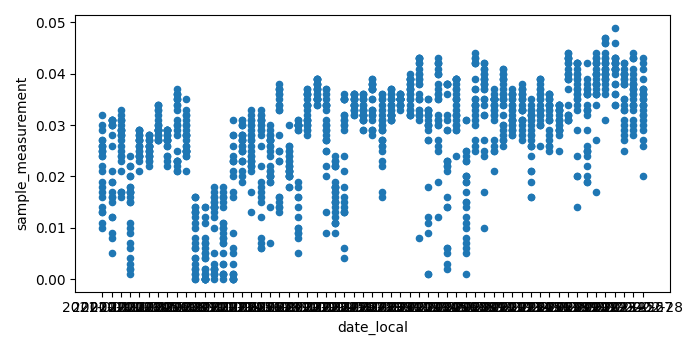

Source data for this figure (header and first rows):
state_code, county_code, site_number, parameter_code, poc, latitude, longitude, datum, parameter, date_local, time_local, date_gmt, time_gmt, sample_measurement, units_of_measure, units_of_measure_code, sample_duration, sample_duration_code, sample_frequency, detection_limit, uncertainty, qualifier, method_type, method
36, 001, 0012, 44201, 1, 42.68, -73.76, WGS84, Ozone, 2021-01-01, 00:00, 2021-01-01, 05:00, 0.026, Parts per million, 007, 1 HOUR, 1, HOURLY, 0.005, , , FEM, INSTRUMENTAL - ULTRA VIOLET ABSORPTION
36, 001, 0012, 44201, 1, 42.68, -73.76, WGS84, Ozone, 2021-01-01, 01:00, 2021-01-01, 06:00, 0.025, Parts per million, 007, 1 HOUR, 1, HOURLY, 0.005, , , FEM, INSTRUMENTAL - ULTRA VIOLET ABSORPTION
36, 001, 0012, 44201, 1, 42.68, -73.76, WGS84, Ozone, 2021-01-01, 02:00, 2021-01-01, 07:00, 0.024, Parts per million, 007, 1 HOUR, 1, HOURLY, 0.005, , , FEM, INSTRUMENTAL - ULTRA VIOLET ABSORPTION
36, 001, 0012, 44201, 1, 42.68, -73.76, WGS84, Ozone, 2021-01-01, 03:00, 2021-01-01, 08:00, 0.026, Parts per million, 007, 1 HOUR, 1, HOURLY, 0.005, , , FEM, INSTRUMENTAL - ULTRA VIOLET ABSORPTION
36, 001, 0012, 44201, 1, 42.68, -73.76, WGS84, Ozone, 2021-01-01, 04:00, 2021-01-01, 09:00, 0.025, Parts per million, 007, 1 HOUR, 1, HOURLY, 0.005, , , FEM, INSTRUMENTAL - ULTRA VIOLET ABSORPTION
36, 001, 0012, 44201, 1, 42.68, -73.76, WGS84, Ozone, 2021-01-01, 05:00, 2021-01-01, 10:00, 0.024, Parts per million, 007, 1 HOUR, 1, HOURLY, 0.005, , , FEM, INSTRUMENTAL - ULTRA VIOLET ABSORPTION
36, 001, 0012, 44201, 1, 42.68, -73.76, WGS84, Ozone, 2021-01-01, 06:00, 2021-01-01, 11:00, 0.013, Parts per million, 007, 1 HOUR, 1, HOURLY, 0.005, , , FEM, INSTRUMENTAL - ULTRA VIOLET ABSORPTION
36, 001, 0012, 44201, 1, 42.68, -73.76, WGS84, Ozone, 2021-01-01, 07:00, 2021-01-01, 12:00, 0.011, Parts per million, 007, 1 HOUR, 1, HOURLY, 0.005, , , FEM, INSTRUMENTAL - ULTRA VIOLET ABSORPTION
36, 001, 0012, 44201, 1, 42.68, -73.76, WGS84, Ozone, 2021-01-01, 08:00, 2021-01-01, 13:00, 0.013, Parts per million, 007, 1 HOUR, 1, HOURLY, 0.005, , , FEM, INSTRUMENTAL - ULTRA VIOLET ABSORPTION
36, 001, 0012, 44201, 1, 42.68, -73.76, WGS84, Ozone, 2021-01-01, 09:00, 2021-01-01, 14:00, 0.01, Parts per million, 007, 1 HOUR, 1, HOURLY, 0.005, , , FEM, INSTRUMENTAL - ULTRA VIOLET ABSORPTION
36, 001, 0012, 44201, 1, 42.68, -73.76, WGS84, Ozone, 2021-01-01, 10:00, 2021-01-01, 15:00, 0.017, Parts per million, 007, 1 HOUR, 1, HOURLY, 0.005, , , FEM, INSTRUMENTAL - ULTRA VIOLET ABSORPTION
36, 001, 0012, 44201, 1, 42.68, -73.76, WGS84, Ozone, 2021-01-01, 11:00, 2021-01-01, 16:00, 0.026, Parts per million, 007, 1 HOUR, 1, HOURLY, 0.005, , , FEM, INSTRUMENTAL - ULTRA VIOLET ABSORPTION
36, 001, 0012, 44201, 1, 42.68, -73.76, WGS84, Ozone, 2021-01-01, 12:00, 2021-01-01, 17:00, 0.029, Parts per million, 007, 1 HOUR, 1, HOURLY, 0.005, , , FEM, INSTRUMENTAL - ULTRA VIOLET ABSORPTION
36, 001, 0012, 44201, 1, 42.68, -73.76, WGS84, Ozone, 2021-01-01, 13:00, 2021-01-01, 18:00, 0.032, Parts per million, 007, 1 HOUR, 1, HOURLY, 0.005, , , FEM, INSTRUMENTAL - ULTRA VIOLET ABSORPTION
36, 001, 0012, 44201, 1, 42.68, -73.76, WGS84, Ozone, 2021-01-01, 14:00, 2021-01-01, 19:00, 0.03, Parts per million, 007, 1 HOUR, 1, HOURLY, 0.005, , , FEM, INSTRUMENTAL - ULTRA VIOLET ABSORPTION
36, 001, 0012, 44201, 1, 42.68, -73.76, WGS84, Ozone, 2021-01-01, 15:00, 2021-01-01, 20:00, 0.027, Parts per million, 007, 1 HOUR, 1, HOURLY, 0.005, , , FEM, INSTRUMENTAL - ULTRA VIOLET ABSORPTION
36, 001, 0012, 44201, 1, 42.68, -73.76, WGS84, Ozone, 2021-01-01, 16:00, 2021-01-01, 21:00, 0.027, Parts per million, 007, 1 HOUR, 1, HOURLY, 0.005, , , FEM, INSTRUMENTAL - ULTRA VIOLET ABSORPTION
36, 001, 0012, 44201, 1, 42.68, -73.76, WGS84, Ozone, 2021-01-01, 17:00, 2021-01-01, 22:00, 0.025, Parts per million, 007, 1 HOUR, 1, HOURLY, 0.005, , , FEM, INSTRUMENTAL - ULTRA VIOLET ABSORPTION
36, 001, 0012, 44201, 1, 42.68, -73.76, WGS84, Ozone, 2021-01-01, 18:00, 2021-01-01, 23:00, 0.022, Parts per million, 007, 1 HOUR, 1, HOURLY, 0.005, , , FEM, INSTRUMENTAL - ULTRA VIOLET ABSORPTION
36, 001, 0012, 44201, 1, 42.68, -73.76, WGS84, Ozone, 2021-01-01, 19:00, 2021-01-02, 00:00, 0.018, Parts per million, 007, 1 HOUR, 1, HOURLY, 0.005, , , FEM, INSTRUMENTAL - ULTRA VIOLET ABSORPTION
36, 001, 0012, 44201, 1, 42.68, -73.76, WGS84, Ozone, 2021-01-01, 20:00, 2021-01-02, 01:00, 0.021, Parts per million, 007, 1 HOUR, 1, HOURLY, 0.005, , , FEM, INSTRUMENTAL - ULTRA VIOLET ABSORPTION
36, 001, 0012, 44201, 1, 42.68, -73.76, WGS84, Ozone, 2021-01-01, 21:00, 2021-01-02, 02:00, 0.019, Parts per million, 007, 1 HOUR, 1, HOURLY, 0.005, , , FEM, INSTRUMENTAL - ULTRA VIOLET ABSORPTION
36, 001, 0012, 44201, 1, 42.68, -73.76, WGS84, Ozone, 2021-01-01, 22:00, 2021-01-02, 03:00, 0.016, Parts per million, 007, 1 HOUR, 1, HOURLY, 0.005, , , FEM, INSTRUMENTAL - ULTRA VIOLET ABSORPTION
36, 001, 0012, 44201, 1, 42.68, -73.76, WGS84, Ozone, 2021-01-01, 23:00, 2021-01-02, 04:00, 0.014, Parts per million, 007, 1 HOUR, 1, HOURLY, 0.005, , , FEM, INSTRUMENTAL - ULTRA VIOLET ABSORPTION
36, 001, 0012, 44201, 1, 42.68, -73.76, WGS84, Ozone, 2021-01-02, 00:00, 2021-01-02, 05:00, 0.008, Parts per million, 007, 1 HOUR, 1, HOURLY, 0.005, , , FEM, INSTRUMENTAL - ULTRA VIOLET ABSORPTION
36, 001, 0012, 44201, 1, 42.68, -73.76, WGS84, Ozone, 2021-01-02, 01:00, 2021-01-02, 06:00, 0.005, Parts per million, 007, 1 HOUR, 1, HOURLY, 0.005, , , FEM, INSTRUMENTAL - ULTRA VIOLET ABSORPTION
36, 001, 0012, 44201, 1, 42.68, -73.76, WGS84, Ozone, 2021-01-02, 02:00, 2021-01-02, 07:00, 0.015, Parts per million, 007, 1 HOUR, 1, HOURLY, 0.005, , , FEM, INSTRUMENTAL - ULTRA VIOLET ABSORPTION
36, 001, 0012, 44201, 1, 42.68, -73.76, WGS84, Ozone, 2021-01-02, 03:00, 2021-01-02, 08:00, 0.016, Parts per million, 007, 1 HOUR, 1, HOURLY, 0.005, , , FEM, INSTRUMENTAL - ULTRA VIOLET ABSORPTION
36, 001, 0012, 44201, 1, 42.68, -73.76, WGS84, Ozone, 2021-01-02, 04:00, 2021-01-02, 09:00, 0.012, Parts per million, 007, 1 HOUR, 1, HOURLY, 0.005, , , FEM, INSTRUMENTAL - ULTRA VIOLET ABSORPTION
36, 001, 0012, 44201, 1, 42.68, -73.76, WGS84, Ozone, 2021-01-02, 05:00, 2021-01-02, 10:00, 0.009, Parts per million, 007, 1 HOUR, 1, HOURLY, 0.005, , , FEM, INSTRUMENTAL - ULTRA VIOLET ABSORPTION
36, 001, 0012, 44201, 1, 42.68, -73.76, WGS84, Ozone, 2021-01-02, 06:00, 2021-01-02, 11:00, 0.016, Parts per million, 007, 1 HOUR, 1, HOURLY, 0.005, , , FEM, INSTRUMENTAL - ULTRA VIOLET ABSORPTION
36, 001, 0012, 44201, 1, 42.68, -73.76, WGS84, Ozone, 2021-01-02, 07:00, 2021-01-02, 12:00, 0.012, Parts per million, 007, 1 HOUR, 1, HOURLY, 0.005, , , FEM, INSTRUMENTAL - ULTRA VIOLET ABSORPTION
36, 001, 0012, 44201, 1, 42.68, -73.76, WGS84, Ozone, 2021-01-02, 08:00, 2021-01-02, 13:00, 0.017, Parts per million, 007, 1 HOUR, 1, HOURLY, 0.005, , , FEM, INSTRUMENTAL - ULTRA VIOLET ABSORPTION
36, 001, 0012, 44201, 1, 42.68, -73.76, WGS84, Ozone, 2021-01-02, 09:00, 2021-01-02, 14:00, 0.019, Parts per million, 007, 1 HOUR, 1, HOURLY, 0.005, , , FEM, INSTRUMENTAL - ULTRA VIOLET ABSORPTION
36, 001, 0012, 44201, 1, 42.68, -73.76, WGS84, Ozone, 2021-01-02, 10:00, 2021-01-02, 15:00, 0.019, Parts per million, 007, 1 HOUR, 1, HOURLY, 0.005, , , FEM, INSTRUMENTAL - ULTRA VIOLET ABSORPTION
36, 001, 0012, 44201, 1, 42.68, -73.76, WGS84, Ozone, 2021-01-02, 11:00, 2021-01-02, 16:00, 0.021, Parts per million, 007, 1 HOUR, 1, HOURLY, 0.005, , , FEM, INSTRUMENTAL - ULTRA VIOLET ABSORPTION
36, 001, 0012, 44201, 1, 42.68, -73.76, WGS84, Ozone, 2021-01-02, 12:00, 2021-01-02, 17:00, 0.026, Parts per million, 007, 1 HOUR, 1, HOURLY, 0.005, , , FEM, INSTRUMENTAL - ULTRA VIOLET ABSORPTION
36, 001, 0012, 44201, 1, 42.68, -73.76, WGS84, Ozone, 2021-01-02, 13:00, 2021-01-02, 18:00, 0.028, Parts per million, 007, 1 HOUR, 1, HOURLY, 0.005, , , FEM, INSTRUMENTAL - ULTRA VIOLET ABSORPTION
36, 001, 0012, 44201, 1, 42.68, -73.76, WGS84, Ozone, 2021-01-02, 14:00, 2021-01-02, 19:00, 0.03, Parts per million, 007, 1 HOUR, 1, HOURLY, 0.005, , , FEM, INSTRUMENTAL - ULTRA VIOLET ABSORPTION
36, 001, 0012, 44201, 1, 42.68, -73.76, WGS84, Ozone, 2021-01-02, 15:00, 2021-01-02, 20:00, 0.031, Parts per million, 007, 1 HOUR, 1, HOURLY, 0.005, , , FEM, INSTRUMENTAL - ULTRA VIOLET ABSORPTION
36, 001, 0012, 44201, 1, 42.68, -73.76, WGS84, Ozone, 2021-01-02, 16:00, 2021-01-02, 21:00, 0.031, Parts per million, 007, 1 HOUR, 1, HOURLY, 0.005, , , FEM, INSTRUMENTAL - ULTRA VIOLET ABSORPTION
36, 001, 0012, 44201, 1, 42.68, -73.76, WGS84, Ozone, 2021-01-02, 17:00, 2021-01-02, 22:00, 0.031, Parts per million, 007, 1 HOUR, 1, HOURLY, 0.005, , , FEM, INSTRUMENTAL - ULTRA VIOLET ABSORPTION
36, 001, 0012, 44201, 1, 42.68, -73.76, WGS84, Ozone, 2021-01-02, 18:00, 2021-01-02, 23:00, 0.031, Parts per million, 007, 1 HOUR, 1, HOURLY, 0.005, , , FEM, INSTRUMENTAL - ULTRA VIOLET ABSORPTION
36, 001, 0012, 44201, 1, 42.68, -73.76, WGS84, Ozone, 2021-01-02, 19:00, 2021-01-03, 00:00, 0.031, Parts per million, 007, 1 HOUR, 1, HOURLY, 0.005, , , FEM, INSTRUMENTAL - ULTRA VIOLET ABSORPTION
36, 001, 0012, 44201, 1, 42.68, -73.76, WGS84, Ozone, 2021-01-02, 20:00, 2021-01-03, 01:00, 0.03, Parts per million, 007, 1 HOUR, 1, HOURLY, 0.005, , , FEM, INSTRUMENTAL - ULTRA VIOLET ABSORPTION
36, 001, 0012, 44201, 1, 42.68, -73.76, WGS84, Ozone, 2021-01-02, 21:00, 2021-01-03, 02:00, 0.03, Parts per million, 007, 1 HOUR, 1, HOURLY, 0.005, , , FEM, INSTRUMENTAL - ULTRA VIOLET ABSORPTION
36, 001, 0012, 44201, 1, 42.68, -73.76, WGS84, Ozone, 2021-01-02, 22:00, 2021-01-03, 03:00, 0.03, Parts per million, 007, 1 HOUR, 1, HOURLY, 0.005, , , FEM, INSTRUMENTAL - ULTRA VIOLET ABSORPTION
36, 001, 0012, 44201, 1, 42.68, -73.76, WGS84, Ozone, 2021-01-02, 23:00, 2021-01-03, 04:00, 0.031, Parts per million, 007, 1 HOUR, 1, HOURLY, 0.005, , , FEM, INSTRUMENTAL - ULTRA VIOLET ABSORPTION
36, 001, 0012, 44201, 1, 42.68, -73.76, WGS84, Ozone, 2021-01-03, 00:00, 2021-01-03, 05:00, 0.029, Parts per million, 007, 1 HOUR, 1, HOURLY, 0.005, , , FEM, INSTRUMENTAL - ULTRA VIOLET ABSORPTION
36, 001, 0012, 44201, 1, 42.68, -73.76, WGS84, Ozone, 2021-01-03, 01:00, 2021-01-03, 06:00, 0.028, Parts per million, 007, 1 HOUR, 1, HOURLY, 0.005, , , FEM, INSTRUMENTAL - ULTRA VIOLET ABSORPTION
36, 001, 0012, 44201, 1, 42.68, -73.76, WGS84, Ozone, 2021-01-03, 02:00, 2021-01-03, 07:00, 0.029, Parts per million, 007, 1 HOUR, 1, HOURLY, 0.005, , , FEM, INSTRUMENTAL - ULTRA VIOLET ABSORPTION
36, 001, 0012, 44201, 1, 42.68, -73.76, WGS84, Ozone, 2021-01-03, 03:00, 2021-01-03, 08:00, 0.029, Parts per million, 007, 1 HOUR, 1, HOURLY, 0.005, , , FEM, INSTRUMENTAL - ULTRA VIOLET ABSORPTION
36, 001, 0012, 44201, 1, 42.68, -73.76, WGS84, Ozone, 2021-01-03, 04:00, 2021-01-03, 09:00, 0.029, Parts per million, 007, 1 HOUR, 1, HOURLY, 0.005, , , FEM, INSTRUMENTAL - ULTRA VIOLET ABSORPTION
36, 001, 0012, 44201, 1, 42.68, -73.76, WGS84, Ozone, 2021-01-03, 05:00, 2021-01-03, 10:00, 0.031, Parts per million, 007, 1 HOUR, 1, HOURLY, 0.005, , , FEM, INSTRUMENTAL - ULTRA VIOLET ABSORPTION
36, 001, 0012, 44201, 1, 42.68, -73.76, WGS84, Ozone, 2021-01-03, 06:00, 2021-01-03, 11:00, 0.033, Parts per million, 007, 1 HOUR, 1, HOURLY, 0.005, , , FEM, INSTRUMENTAL - ULTRA VIOLET ABSORPTION
36, 001, 0012, 44201, 1, 42.68, -73.76, WGS84, Ozone, 2021-01-03, 07:00, 2021-01-03, 12:00, 0.032, Parts per million, 007, 1 HOUR, 1, HOURLY, 0.005, , , FEM, INSTRUMENTAL - ULTRA VIOLET ABSORPTION
36, 001, 0012, 44201, 1, 42.68, -73.76, WGS84, Ozone, 2021-01-03, 08:00, 2021-01-03, 13:00, 0.031, Parts per million, 007, 1 HOUR, 1, HOURLY, 0.005, , , FEM, INSTRUMENTAL - ULTRA VIOLET ABSORPTION
36, 001, 0012, 44201, 1, 42.68, -73.76, WGS84, Ozone, 2021-01-03, 09:00, 2021-01-03, 14:00, 0.028, Parts per million, 007, 1 HOUR, 1, HOURLY, 0.005, , , FEM, INSTRUMENTAL - ULTRA VIOLET ABSORPTION
36, 001, 0012, 44201, 1, 42.68, -73.76, WGS84, Ozone, 2021-01-03, 10:00, 2021-01-03, 15:00, 0.026, Parts per million, 007, 1 HOUR, 1, HOURLY, 0.005, , , FEM, INSTRUMENTAL - ULTRA VIOLET ABSORPTION
36, 001, 0012, 44201, 1, 42.68, -73.76, WGS84, Ozone, 2021-01-03, 11:00, 2021-01-03, 16:00, 0.024, Parts per million, 007, 1 HOUR, 1, HOURLY, 0.005, , , FEM, INSTRUMENTAL - ULTRA VIOLET ABSORPTION
... 1,356 more rows
